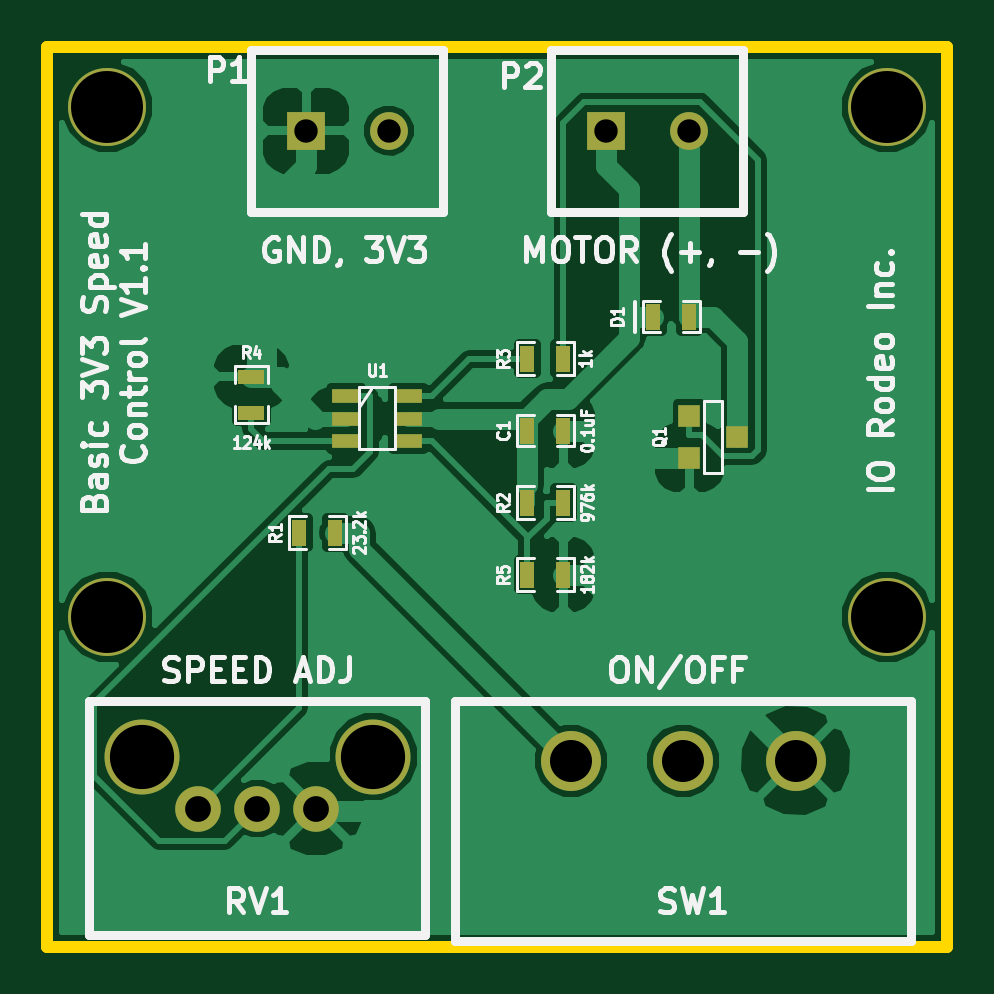
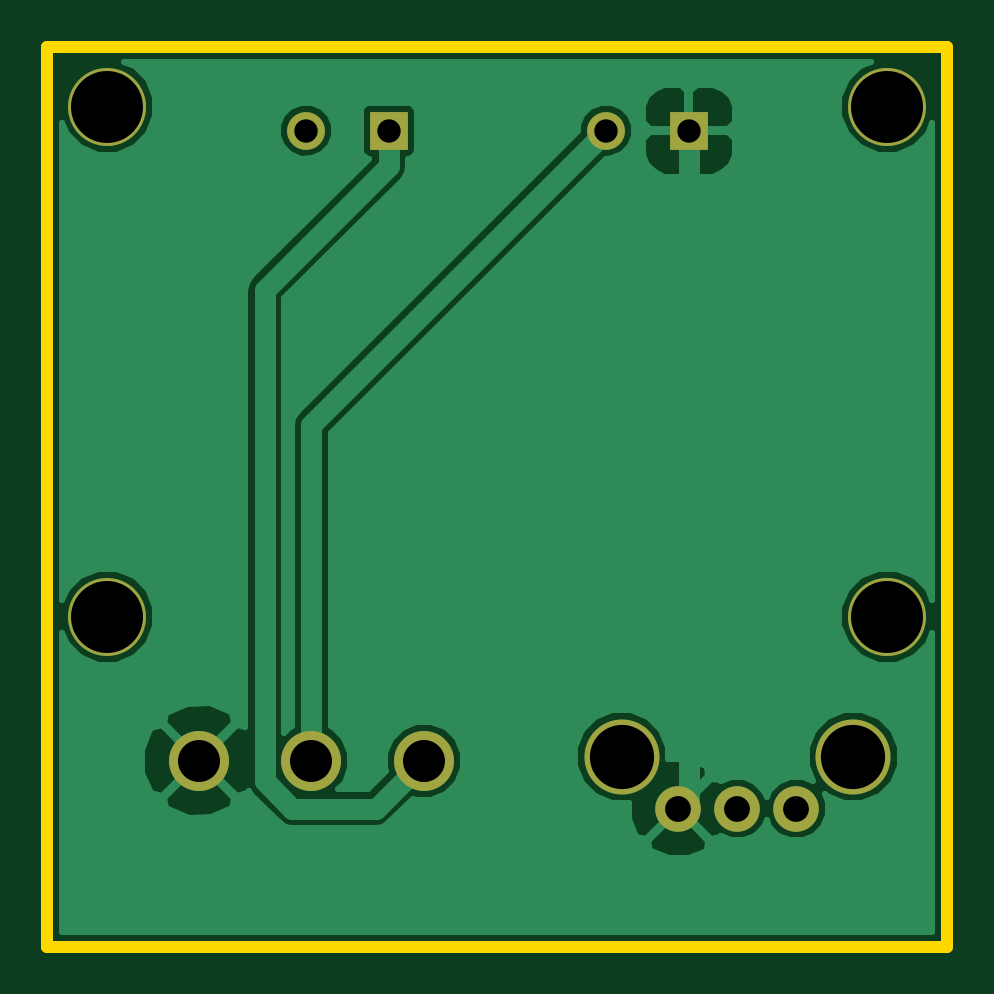
Circuit board: 8 layer files. Board 38.1 x 38.1 mm.
- bottom_copper: speed_control-B_Cu.gbl (13810 bytes)
- bottom_mask: speed_control-B_Mask.gbs (724 bytes)
- bottom_silk: speed_control-B_SilkS.gbo (249 bytes)
- outline: speed_control-Edge_Cuts.gbr (420 bytes)
- top_copper: speed_control-F_Cu.gtl (28282 bytes)
- top_mask: speed_control-F_Mask.gts (1298 bytes)
- top_silk: speed_control-F_SilkS.gto (25270 bytes)
- drill: speed_control.drl (443 bytes)

=== bottom_copper: speed_control-B_Cu.gbl (13810 bytes, source omitted) ===
=== bottom_mask: speed_control-B_Mask.gbs ===
G04 (created by PCBNEW (2013-mar-13)-testing) date Thu 23 Jan 2014 01:37:46 PM PST*
%MOIN*%
G04 Gerber Fmt 3.4, Leading zero omitted, Abs format*
%FSLAX34Y34*%
G01*
G70*
G90*
G04 APERTURE LIST*
%ADD10C,0.005906*%
%ADD11R,0.063000X0.063000*%
%ADD12C,0.063000*%
%ADD13C,0.076000*%
%ADD14C,0.125000*%
%ADD15C,0.100000*%
%ADD16C,0.130000*%
G04 APERTURE END LIST*
G54D10*
G54D11*
X14311Y-11400D03*
G54D12*
X15689Y-11400D03*
G54D11*
X19311Y-11400D03*
G54D12*
X20689Y-11400D03*
G54D13*
X12516Y-22700D03*
X13500Y-22700D03*
X14484Y-22700D03*
G54D14*
X11570Y-21834D03*
X15430Y-21834D03*
G54D15*
X18730Y-21900D03*
X20600Y-21900D03*
X22470Y-21900D03*
G54D16*
X11000Y-19500D03*
X24000Y-11000D03*
X11000Y-11000D03*
X24000Y-19500D03*
M02*

=== bottom_silk: speed_control-B_SilkS.gbo ===
G04 (created by PCBNEW (2013-mar-13)-testing) date Thu 23 Jan 2014 01:37:46 PM PST*
%MOIN*%
G04 Gerber Fmt 3.4, Leading zero omitted, Abs format*
%FSLAX34Y34*%
G01*
G70*
G90*
G04 APERTURE LIST*
%ADD10C,0.005906*%
G04 APERTURE END LIST*
G54D10*
M02*

=== outline: speed_control-Edge_Cuts.gbr ===
G04 (created by PCBNEW (2013-mar-13)-testing) date Thu 23 Jan 2014 01:37:46 PM PST*
%MOIN*%
G04 Gerber Fmt 3.4, Leading zero omitted, Abs format*
%FSLAX34Y34*%
G01*
G70*
G90*
G04 APERTURE LIST*
%ADD10C,0.005906*%
%ADD11C,0.020000*%
G04 APERTURE END LIST*
G54D10*
G54D11*
X10000Y-10000D02*
X25000Y-10000D01*
X25000Y-10000D02*
X25000Y-25000D01*
X10000Y-25000D02*
X25000Y-25000D01*
X10000Y-10000D02*
X10000Y-25000D01*
M02*

=== top_copper: speed_control-F_Cu.gtl (28282 bytes, source omitted) ===
=== top_mask: speed_control-F_Mask.gts ===
G04 (created by PCBNEW (2013-mar-13)-testing) date Thu 23 Jan 2014 01:37:46 PM PST*
%MOIN*%
G04 Gerber Fmt 3.4, Leading zero omitted, Abs format*
%FSLAX34Y34*%
G01*
G70*
G90*
G04 APERTURE LIST*
%ADD10C,0.005906*%
%ADD11R,0.025000X0.045000*%
%ADD12R,0.063000X0.063000*%
%ADD13C,0.063000*%
%ADD14R,0.036000X0.036000*%
%ADD15R,0.045000X0.025000*%
%ADD16C,0.076000*%
%ADD17C,0.125000*%
%ADD18C,0.100000*%
%ADD19R,0.048031X0.024409*%
%ADD20C,0.130000*%
G04 APERTURE END LIST*
G54D10*
G54D11*
X18000Y-16400D03*
X18600Y-16400D03*
X20700Y-14500D03*
X20100Y-14500D03*
G54D12*
X14311Y-11400D03*
G54D13*
X15689Y-11400D03*
G54D12*
X19311Y-11400D03*
G54D13*
X20689Y-11400D03*
G54D14*
X20700Y-16850D03*
X20700Y-16150D03*
X21500Y-16500D03*
G54D11*
X14800Y-18100D03*
X14200Y-18100D03*
X18000Y-17600D03*
X18600Y-17600D03*
X18600Y-15200D03*
X18000Y-15200D03*
G54D15*
X13400Y-16100D03*
X13400Y-15500D03*
G54D11*
X18000Y-18800D03*
X18600Y-18800D03*
G54D16*
X12516Y-22700D03*
X13500Y-22700D03*
X14484Y-22700D03*
G54D17*
X11570Y-21834D03*
X15430Y-21834D03*
G54D18*
X18730Y-21900D03*
X20600Y-21900D03*
X22470Y-21900D03*
G54D19*
X16015Y-15825D03*
X16015Y-16200D03*
X16015Y-16574D03*
X14984Y-16574D03*
X14984Y-16200D03*
X14984Y-15825D03*
G54D20*
X11000Y-19500D03*
X24000Y-11000D03*
X11000Y-11000D03*
X24000Y-19500D03*
M02*

=== top_silk: speed_control-F_SilkS.gto (25270 bytes, source omitted) ===
=== drill: speed_control.drl ===
M48
;DRILL file {Pcbnew (2013-mar-13)-testing} date Thu 23 Jan 2014 01:37:50 PM PST
;FORMAT={2:4/ absolute / inch / suppress trailing zeros}
FMAT,2
INCH,LZ
T1C0.039
T2C0.043
T3C0.070
T4C0.107
T5C0.120
%
G90
G05
M72
T1
X014311Y-0114
X015689Y-0114
X019311Y-0114
X020689Y-0114
T2
X012516Y-0227
X0135Y-0227
X014484Y-0227
T3
X01873Y-0219
X0206Y-0219
X02247Y-0219
T4
X01157Y-021834
X01543Y-021834
T5
X011Y-011
X011Y-0195
X024Y-011
X024Y-0195
T0
M30

